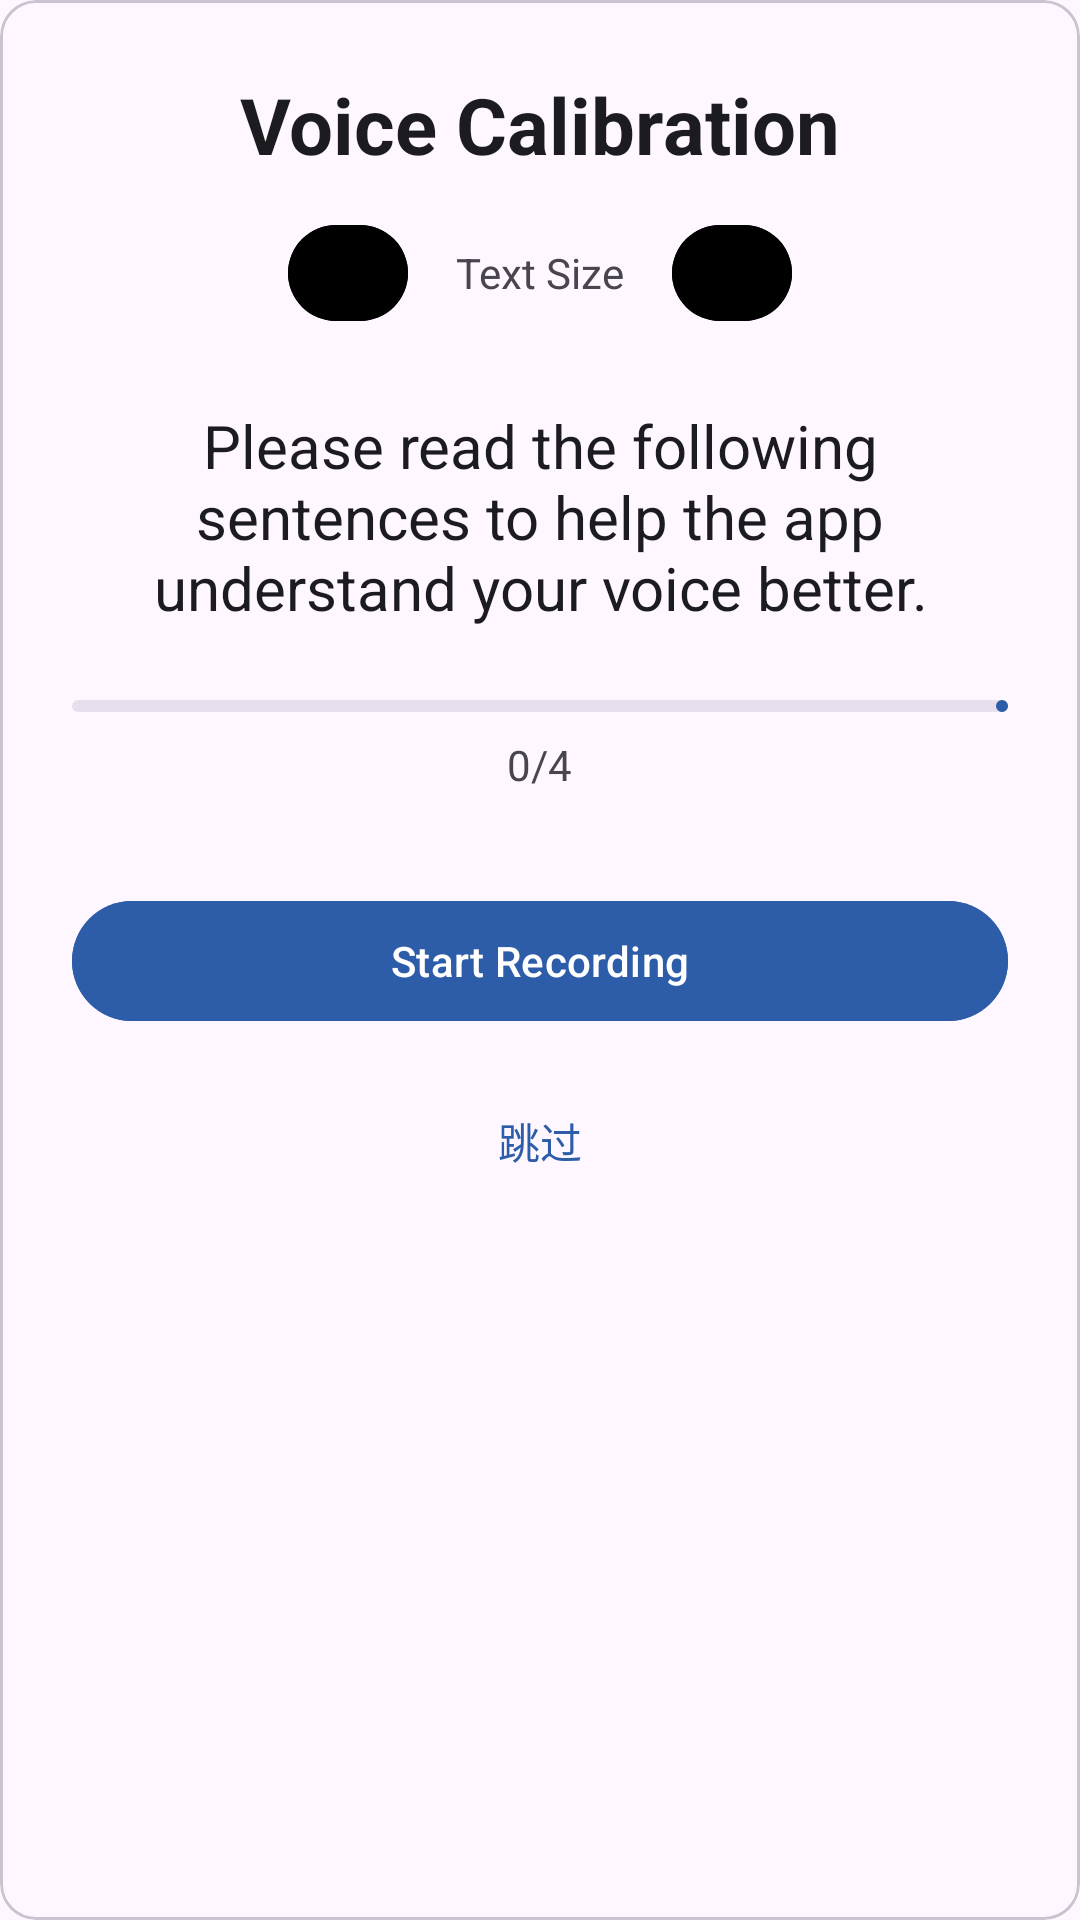

Android layout source for this screen:
<!-- AndroidManifest.xml: application theme Theme.Seniorapp -->
<!-- res/layout/activity_calibration.xml -->
<?xml version="1.0" encoding="utf-8"?>
<com.google.android.material.card.MaterialCardView xmlns:android="http://schemas.android.com/apk/res/android"
    xmlns:app="http://schemas.android.com/apk/res-auto"
    android:layout_width="match_parent"
    android:layout_height="match_parent"
    android:padding="16dp">

    <LinearLayout
        android:layout_width="match_parent"
        android:layout_height="wrap_content"
        android:orientation="vertical"
        android:padding="24dp">

        <TextView
            android:id="@+id/titleText"
            android:layout_width="wrap_content"
            android:layout_height="wrap_content"
            android:text="@string/calibration_title"
            android:textSize="26sp"
            android:textStyle="bold"
            android:textColor="@color/md_theme_light_onSurface"
            android:layout_gravity="center_horizontal" />

        <LinearLayout
            android:id="@+id/textSizeControls"
            android:layout_width="wrap_content"
            android:layout_height="wrap_content"
            android:orientation="horizontal"
            android:layout_gravity="center_horizontal"
            android:layout_marginTop="12dp">

            <com.google.android.material.button.MaterialButton
                android:id="@+id/decreaseTextSizeButton"
                style="@style/Widget.Material3.Button.Icon"
                android:layout_width="40dp"
                android:layout_height="40dp"
                android:icon="@drawable/ic_remove"
                android:contentDescription="@string/decrease_text_size"
                android:backgroundTint="@color/md_theme_light_secondaryContainer"
                app:cornerRadius="20dp" />

            <TextView
                android:id="@+id/textSizeLabel"
                android:layout_width="wrap_content"
                android:layout_height="wrap_content"
                android:text="@string/text_size"
                android:textColor="@color/md_theme_light_onSurfaceVariant"
                android:layout_gravity="center_vertical"
                android:layout_marginHorizontal="16dp" />

            <com.google.android.material.button.MaterialButton
                android:id="@+id/increaseTextSizeButton"
                style="@style/Widget.Material3.Button.Icon"
                android:layout_width="40dp"
                android:layout_height="40dp"
                android:icon="@drawable/ic_add"
                android:contentDescription="@string/increase_text_size"
                android:backgroundTint="@color/md_theme_light_secondaryContainer"
                app:cornerRadius="20dp" />
        </LinearLayout>

        <TextView
            android:id="@+id/instructionText"
            android:layout_width="match_parent"
            android:layout_height="wrap_content"
            android:text="@string/calibration_instruction_start"
            android:textSize="20sp"
            android:gravity="center"
            android:textColor="@color/md_theme_light_onSurface"
            android:layout_marginTop="24dp" />

        <com.google.android.material.progressindicator.LinearProgressIndicator
            android:id="@+id/progressBar"
            android:layout_width="match_parent"
            android:layout_height="8dp"
            android:layout_marginTop="24dp"
            app:trackColor="@color/md_theme_light_surfaceVariant"
            app:indicatorColor="@color/md_theme_light_primary" />

        <TextView
            android:id="@+id/progressText"
            android:layout_width="wrap_content"
            android:layout_height="wrap_content"
            android:text="0/4"
            android:textColor="@color/md_theme_light_onSurfaceVariant"
            android:layout_gravity="center_horizontal"
            android:layout_marginTop="8dp" />

        <com.google.android.material.button.MaterialButton
            android:id="@+id/recordButton"
            style="@style/Widget.Material3.Button"
            android:layout_width="match_parent"
            android:layout_height="wrap_content"
            android:text="@string/start_recording"
            android:layout_marginTop="32dp"
            app:cornerRadius="24dp"
            android:backgroundTint="@color/md_theme_light_primary"
            android:textColor="@color/md_theme_light_onPrimary" />

        <com.google.android.material.button.MaterialButton
            android:id="@+id/skipButton"
            style="@style/Widget.Material3.Button.TextButton"
            android:layout_width="wrap_content"
            android:layout_height="wrap_content"
            android:text="@string/skip"
            android:layout_gravity="center_horizontal"
            android:layout_marginTop="12dp"
            android:textColor="@color/md_theme_light_primary" />
    </LinearLayout>
</com.google.android.material.card.MaterialCardView>
<!-- resources referenced by this layout -->
<resources>
  <color name="md_theme_light_onPrimary">#FFFFFF</color>
  <color name="md_theme_light_onSurface">#1C1B1F</color>
  <color name="md_theme_light_onSurfaceVariant">#49454F</color>
  <color name="md_theme_light_primary">#2D5DA8</color>
  <color name="md_theme_light_surfaceVariant">#E7E0EC</color>
  <!-- drawable ic_remove (drawable) -->
  <?xml version="1.0" encoding="utf-8"?>
  <vector xmlns:android="http://schemas.android.com/apk/res/android"
      android:width="24dp"
      android:height="24dp"
      android:viewportWidth="24"
      android:viewportHeight="24">
      <path
          android:fillColor="#FF000000"
          android:pathData="M19,13H5V11H19V13Z"/>
  </vector>
  <string name="calibration_instruction_start">Please read the following sentences to help the app understand your voice better.</string>
  <string name="calibration_title">Voice Calibration</string>
  <string name="decrease_text_size">Decrease text size</string>
  <string name="increase_text_size">Increase text size</string>
  <string name="skip">跳过</string>
  <string name="start_recording">Start Recording</string>
  <string name="text_size">Text Size</string>
  <style name="Theme.Seniorapp" parent="Base.Theme.Seniorapp">
          
      </style>
  <style name="Base.Theme.Seniorapp" parent="Theme.Material3.DayNight.NoActionBar">
          
          
      </style>
</resources>
